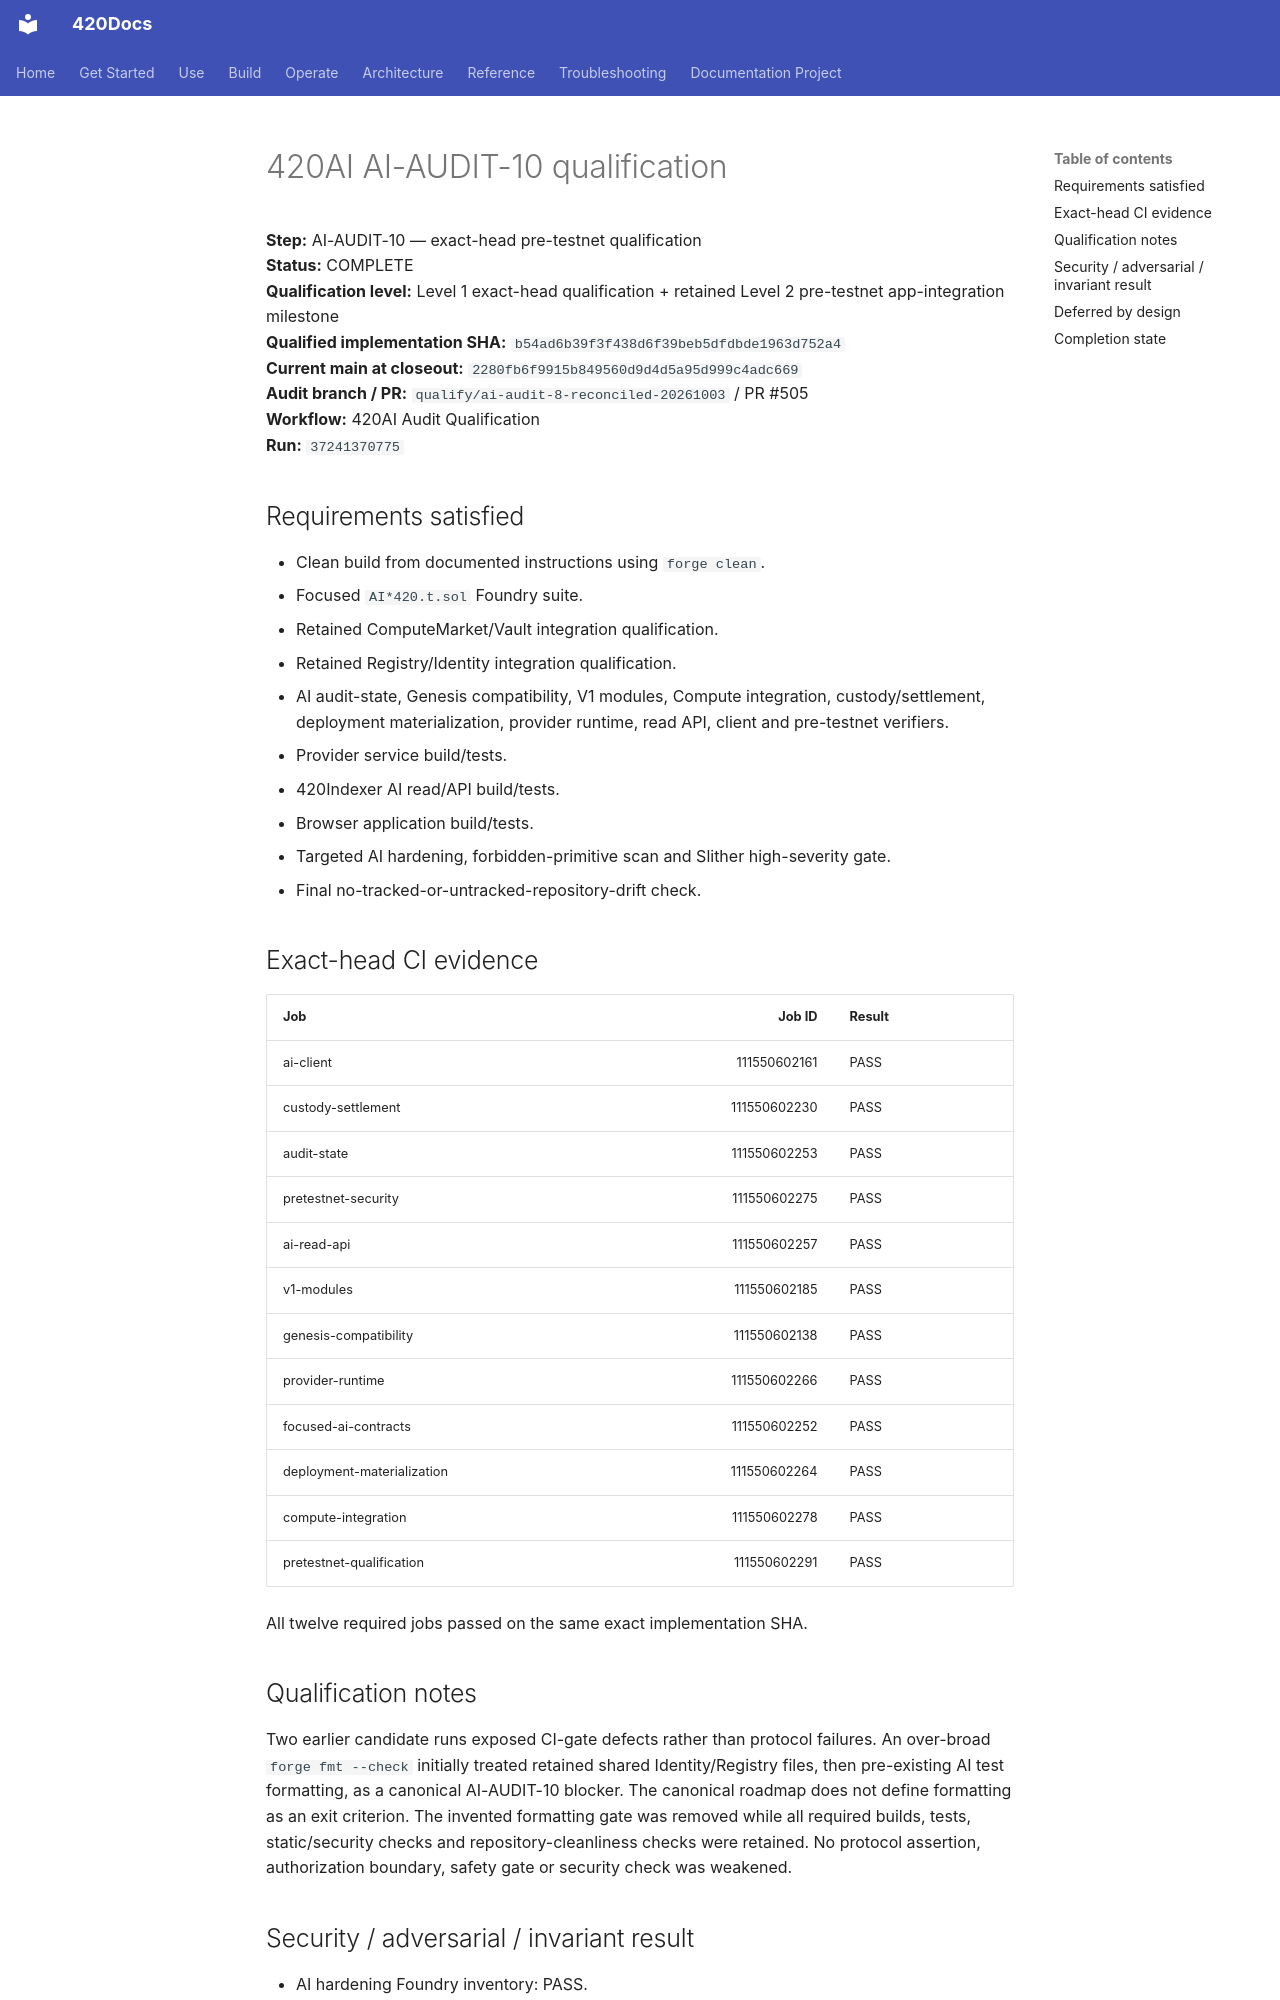

repository: abvhiael/420-integrated-v0.1 · page: audit/420AI-AUDIT-10-QUALIFICATION/index.html · generator: mkdocs

# 420AI AI-AUDIT-10 qualification

**Step:** AI-AUDIT-10 — exact-head pre-testnet qualification  
**Status:** COMPLETE  
**Qualification level:** Level 1 exact-head qualification + retained Level 2 pre-testnet app-integration milestone  
**Qualified implementation SHA:** `b54ad6b39f3f438d6f39beb5dfdbde1963d752a4`  
**Current main at closeout:** `2280fb6f9915b849560d9d4d5a95d999c4adc669`  
**Audit branch / PR:** `qualify/ai-audit-8-reconciled-20261003` / PR #505  
**Workflow:** 420AI Audit Qualification  
**Run:** `37241370775`

## Requirements satisfied

- Clean build from documented instructions using `forge clean`.
- Focused `AI*420.t.sol` Foundry suite.
- Retained ComputeMarket/Vault integration qualification.
- Retained Registry/Identity integration qualification.
- AI audit-state, Genesis compatibility, V1 modules, Compute integration, custody/settlement, deployment materialization, provider runtime, read API, client and pre-testnet verifiers.
- Provider service build/tests.
- 420Indexer AI read/API build/tests.
- Browser application build/tests.
- Targeted AI hardening, forbidden-primitive scan and Slither high-severity gate.
- Final no-tracked-or-untracked-repository-drift check.

## Exact-head CI evidence

| Job | Job ID | Result |
|---|---:|---|
| ai-client | 111550602161 | PASS |
| custody-settlement | 111550602230 | PASS |
| audit-state | 111550602253 | PASS |
| pretestnet-security | 111550602275 | PASS |
| ai-read-api | 111550602257 | PASS |
| v1-modules | 111550602185 | PASS |
| genesis-compatibility | 111550602138 | PASS |
| provider-runtime | 111550602266 | PASS |
| focused-ai-contracts | 111550602252 | PASS |
| deployment-materialization | 111550602264 | PASS |
| compute-integration | 111550602278 | PASS |
| pretestnet-qualification | 111550602291 | PASS |

All twelve required jobs passed on the same exact implementation SHA.

## Qualification notes

Two earlier candidate runs exposed CI-gate defects rather than protocol failures. An over-broad `forge fmt --check` initially treated retained shared Identity/Registry files, then pre-existing AI test formatting, as a canonical AI-AUDIT-10 blocker. The canonical roadmap does not define formatting as an exit criterion. The invented formatting gate was removed while all required builds, tests, static/security checks and repository-cleanliness checks were retained. No protocol assertion, authorization boundary, safety gate or security check was weakened.
